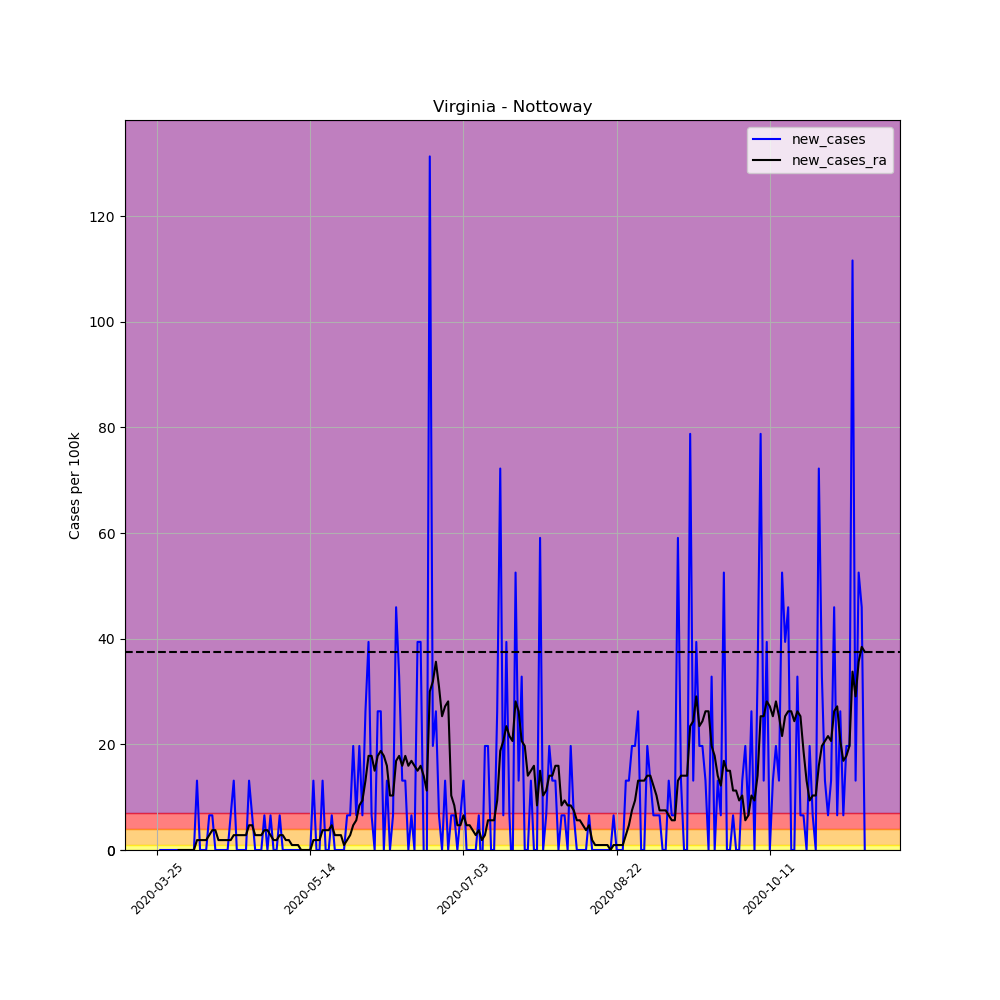

Data behind this chart, as committed beside it:
, date, county, state, fips, cases, deaths, COUNTY, STNAME, CTYNAME, POPESTIMATE2019, per_100k, per_100k_ra, new_cases, new_cases_ra
356323, 2020-03-25, Nottoway, Virginia, 51135, 1, 0, 135, Virginia, Nottoway, 15232, 6.565, , , 
356324, 2020-03-26, Nottoway, Virginia, 51135, 1, 0, 135, Virginia, Nottoway, 15232, 6.565, , 0.0, 
356325, 2020-03-27, Nottoway, Virginia, 51135, 1, 0, 135, Virginia, Nottoway, 15232, 6.565, , 0.0, 
356326, 2020-03-28, Nottoway, Virginia, 51135, 1, 0, 135, Virginia, Nottoway, 15232, 6.565, , 0.0, 
356327, 2020-03-29, Nottoway, Virginia, 51135, 1, 0, 135, Virginia, Nottoway, 15232, 6.565, , 0.0, 
356328, 2020-03-30, Nottoway, Virginia, 51135, 1, 0, 135, Virginia, Nottoway, 15232, 6.565, , 0.0, 
356329, 2020-03-31, Nottoway, Virginia, 51135, 1, 0, 135, Virginia, Nottoway, 15232, 6.565, 6.565, 0.0, 
356330, 2020-04-01, Nottoway, Virginia, 51135, 1, 0, 135, Virginia, Nottoway, 15232, 6.565, 6.565, 0.0, 0.0
356331, 2020-04-02, Nottoway, Virginia, 51135, 1, 0, 135, Virginia, Nottoway, 15232, 6.565, 6.565, 0.0, 0.0
356332, 2020-04-03, Nottoway, Virginia, 51135, 1, 0, 135, Virginia, Nottoway, 15232, 6.565, 6.565, 0.0, 0.0
356333, 2020-04-04, Nottoway, Virginia, 51135, 1, 0, 135, Virginia, Nottoway, 15232, 6.565, 6.565, 0.0, 0.0
356334, 2020-04-05, Nottoway, Virginia, 51135, 1, 0, 135, Virginia, Nottoway, 15232, 6.565, 6.565, 0.0, 0.0
356335, 2020-04-06, Nottoway, Virginia, 51135, 1, 0, 135, Virginia, Nottoway, 15232, 6.565, 6.565, 0.0, 0.0
356336, 2020-04-07, Nottoway, Virginia, 51135, 3, 0, 135, Virginia, Nottoway, 15232, 19.7, 8.441, 13.13, 1.876
356337, 2020-04-08, Nottoway, Virginia, 51135, 3, 0, 135, Virginia, Nottoway, 15232, 19.7, 10.32, 0.0, 1.876
356338, 2020-04-09, Nottoway, Virginia, 51135, 3, 0, 135, Virginia, Nottoway, 15232, 19.7, 12.19, 0.0, 1.876
356339, 2020-04-10, Nottoway, Virginia, 51135, 3, 0, 135, Virginia, Nottoway, 15232, 19.7, 14.07, 0.0, 1.876
356340, 2020-04-11, Nottoway, Virginia, 51135, 4, 0, 135, Virginia, Nottoway, 15232, 26.26, 16.88, 6.565, 2.814
356341, 2020-04-12, Nottoway, Virginia, 51135, 5, 0, 135, Virginia, Nottoway, 15232, 32.83, 20.63, 6.565, 3.752
356342, 2020-04-13, Nottoway, Virginia, 51135, 5, 0, 135, Virginia, Nottoway, 15232, 32.83, 24.38, 0.0, 3.752
356343, 2020-04-14, Nottoway, Virginia, 51135, 5, 0, 135, Virginia, Nottoway, 15232, 32.83, 26.26, 0.0, 1.876
356344, 2020-04-15, Nottoway, Virginia, 51135, 5, 0, 135, Virginia, Nottoway, 15232, 32.83, 28.14, 0.0, 1.876
356345, 2020-04-16, Nottoway, Virginia, 51135, 5, 0, 135, Virginia, Nottoway, 15232, 32.83, 30.01, 0.0, 1.876
356346, 2020-04-17, Nottoway, Virginia, 51135, 5, 0, 135, Virginia, Nottoway, 15232, 32.83, 31.89, 0.0, 1.876
356347, 2020-04-18, Nottoway, Virginia, 51135, 6, 0, 135, Virginia, Nottoway, 15232, 39.39, 33.76, 6.565, 1.876
356348, 2020-04-19, Nottoway, Virginia, 51135, 8, 0, 135, Virginia, Nottoway, 15232, 52.52, 36.58, 13.13, 2.814
356349, 2020-04-20, Nottoway, Virginia, 51135, 8, 0, 135, Virginia, Nottoway, 15232, 52.52, 39.39, 0.0, 2.814
356350, 2020-04-21, Nottoway, Virginia, 51135, 8, 0, 135, Virginia, Nottoway, 15232, 52.52, 42.2, 0.0, 2.814
356351, 2020-04-22, Nottoway, Virginia, 51135, 8, 0, 135, Virginia, Nottoway, 15232, 52.52, 45.02, 0.0, 2.814
356352, 2020-04-23, Nottoway, Virginia, 51135, 8, 0, 135, Virginia, Nottoway, 15232, 52.52, 47.83, 0.0, 2.814
356353, 2020-04-24, Nottoway, Virginia, 51135, 10, 0, 135, Virginia, Nottoway, 15232, 65.65, 52.52, 13.13, 4.689
356354, 2020-04-25, Nottoway, Virginia, 51135, 11, 0, 135, Virginia, Nottoway, 15232, 72.22, 57.21, 6.565, 4.689
356355, 2020-04-26, Nottoway, Virginia, 51135, 11, 0, 135, Virginia, Nottoway, 15232, 72.22, 60.02, 0.0, 2.814
356356, 2020-04-27, Nottoway, Virginia, 51135, 11, 0, 135, Virginia, Nottoway, 15232, 72.22, 62.84, 0.0, 2.814
356357, 2020-04-28, Nottoway, Virginia, 51135, 11, 0, 135, Virginia, Nottoway, 15232, 72.22, 65.65, 0.0, 2.814
356358, 2020-04-29, Nottoway, Virginia, 51135, 12, 0, 135, Virginia, Nottoway, 15232, 78.78, 69.4, 6.565, 3.752
356359, 2020-04-30, Nottoway, Virginia, 51135, 12, 0, 135, Virginia, Nottoway, 15232, 78.78, 73.15, 0.0, 3.752
356360, 2020-05-01, Nottoway, Virginia, 51135, 13, 0, 135, Virginia, Nottoway, 15232, 85.35, 75.97, 6.565, 2.814
356361, 2020-05-02, Nottoway, Virginia, 51135, 13, 0, 135, Virginia, Nottoway, 15232, 85.35, 77.84, 0.0, 1.876
356362, 2020-05-03, Nottoway, Virginia, 51135, 13, 0, 135, Virginia, Nottoway, 15232, 85.35, 79.72, 0.0, 1.876
356363, 2020-05-04, Nottoway, Virginia, 51135, 14, 0, 135, Virginia, Nottoway, 15232, 91.91, 82.53, 6.565, 2.814
356364, 2020-05-05, Nottoway, Virginia, 51135, 14, 0, 135, Virginia, Nottoway, 15232, 91.91, 85.35, 0.0, 2.814
356365, 2020-05-06, Nottoway, Virginia, 51135, 14, 0, 135, Virginia, Nottoway, 15232, 91.91, 87.22, 0.0, 1.876
356366, 2020-05-07, Nottoway, Virginia, 51135, 14, 0, 135, Virginia, Nottoway, 15232, 91.91, 89.1, 0.0, 1.876
356367, 2020-05-08, Nottoway, Virginia, 51135, 14, 0, 135, Virginia, Nottoway, 15232, 91.91, 90.04, 0.0, 0.9379
356368, 2020-05-09, Nottoway, Virginia, 51135, 14, 0, 135, Virginia, Nottoway, 15232, 91.91, 90.97, 0.0, 0.9379
356369, 2020-05-10, Nottoway, Virginia, 51135, 14, 0, 135, Virginia, Nottoway, 15232, 91.91, 91.91, 0.0, 0.9379
356370, 2020-05-11, Nottoway, Virginia, 51135, 14, 0, 135, Virginia, Nottoway, 15232, 91.91, 91.91, 0.0, 0.0
356371, 2020-05-12, Nottoway, Virginia, 51135, 14, 0, 135, Virginia, Nottoway, 15232, 91.91, 91.91, 0.0, 0.0
356372, 2020-05-13, Nottoway, Virginia, 51135, 14, 0, 135, Virginia, Nottoway, 15232, 91.91, 91.91, 0.0, 0.0
356373, 2020-05-14, Nottoway, Virginia, 51135, 14, 0, 135, Virginia, Nottoway, 15232, 91.91, 91.91, 0.0, 0.0
356374, 2020-05-15, Nottoway, Virginia, 51135, 16, 0, 135, Virginia, Nottoway, 15232, 105, 93.79, 13.13, 1.876
356375, 2020-05-16, Nottoway, Virginia, 51135, 16, 0, 135, Virginia, Nottoway, 15232, 105, 95.66, 0.0, 1.876
356376, 2020-05-17, Nottoway, Virginia, 51135, 16, 0, 135, Virginia, Nottoway, 15232, 105, 97.54, 0.0, 1.876
356377, 2020-05-18, Nottoway, Virginia, 51135, 18, 0, 135, Virginia, Nottoway, 15232, 118.2, 101.3, 13.13, 3.752
356378, 2020-05-19, Nottoway, Virginia, 51135, 18, 0, 135, Virginia, Nottoway, 15232, 118.2, 105, 0.0, 3.752
356379, 2020-05-20, Nottoway, Virginia, 51135, 18, 0, 135, Virginia, Nottoway, 15232, 118.2, 108.8, 0.0, 3.752
356380, 2020-05-21, Nottoway, Virginia, 51135, 19, 0, 135, Virginia, Nottoway, 15232, 124.7, 113.5, 6.565, 4.689
356381, 2020-05-22, Nottoway, Virginia, 51135, 19, 0, 135, Virginia, Nottoway, 15232, 124.7, 116.3, 0.0, 2.814
356382, 2020-05-23, Nottoway, Virginia, 51135, 19, 0, 135, Virginia, Nottoway, 15232, 124.7, 119.1, 0.0, 2.814
... 172 more rows
